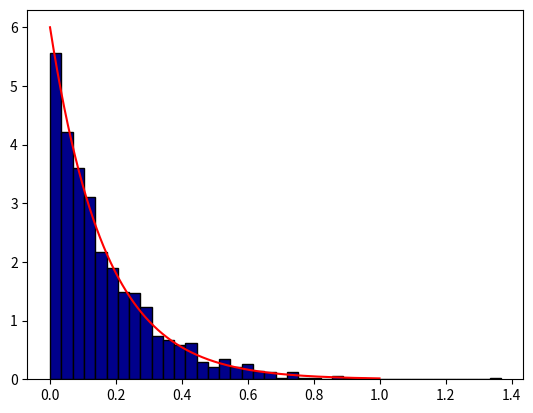

Source code (Python):
### 3rd question 

import numpy as np
import matplotlib.pyplot as plt
## In this case, we're simulating 3 specific exponentials, but I preffered to make a more general program and, then, applicate it.

def SimulateMinExp(rates, samSize=1):
    sample = [ ]

    for i in range(samSize):
        unif = np.random.rand()
        
        elem = -np.log(1-unif)/np.sum(rates)
        sample.append(elem)

    return(sample)

testeSim = SimulateMinExp([1, 2, 3])

## This includes the program asked in the first item.

sim_Min = SimulateMinExp([1,2,3], 1000)

#

x = [i/1200 for i in range(1200)]

theoObs = [(1 + 2 + 3)*np.e**(-(1+2+3)*i) for i in x]

plt.hist(sim_Min, color='darkblue', bins=40, edgecolor='black', density=True, label='Simulated Dist. Min.')
plt.plot(x, theoObs, color='red', label='Analytical Dist. Min.')


plt.show()
